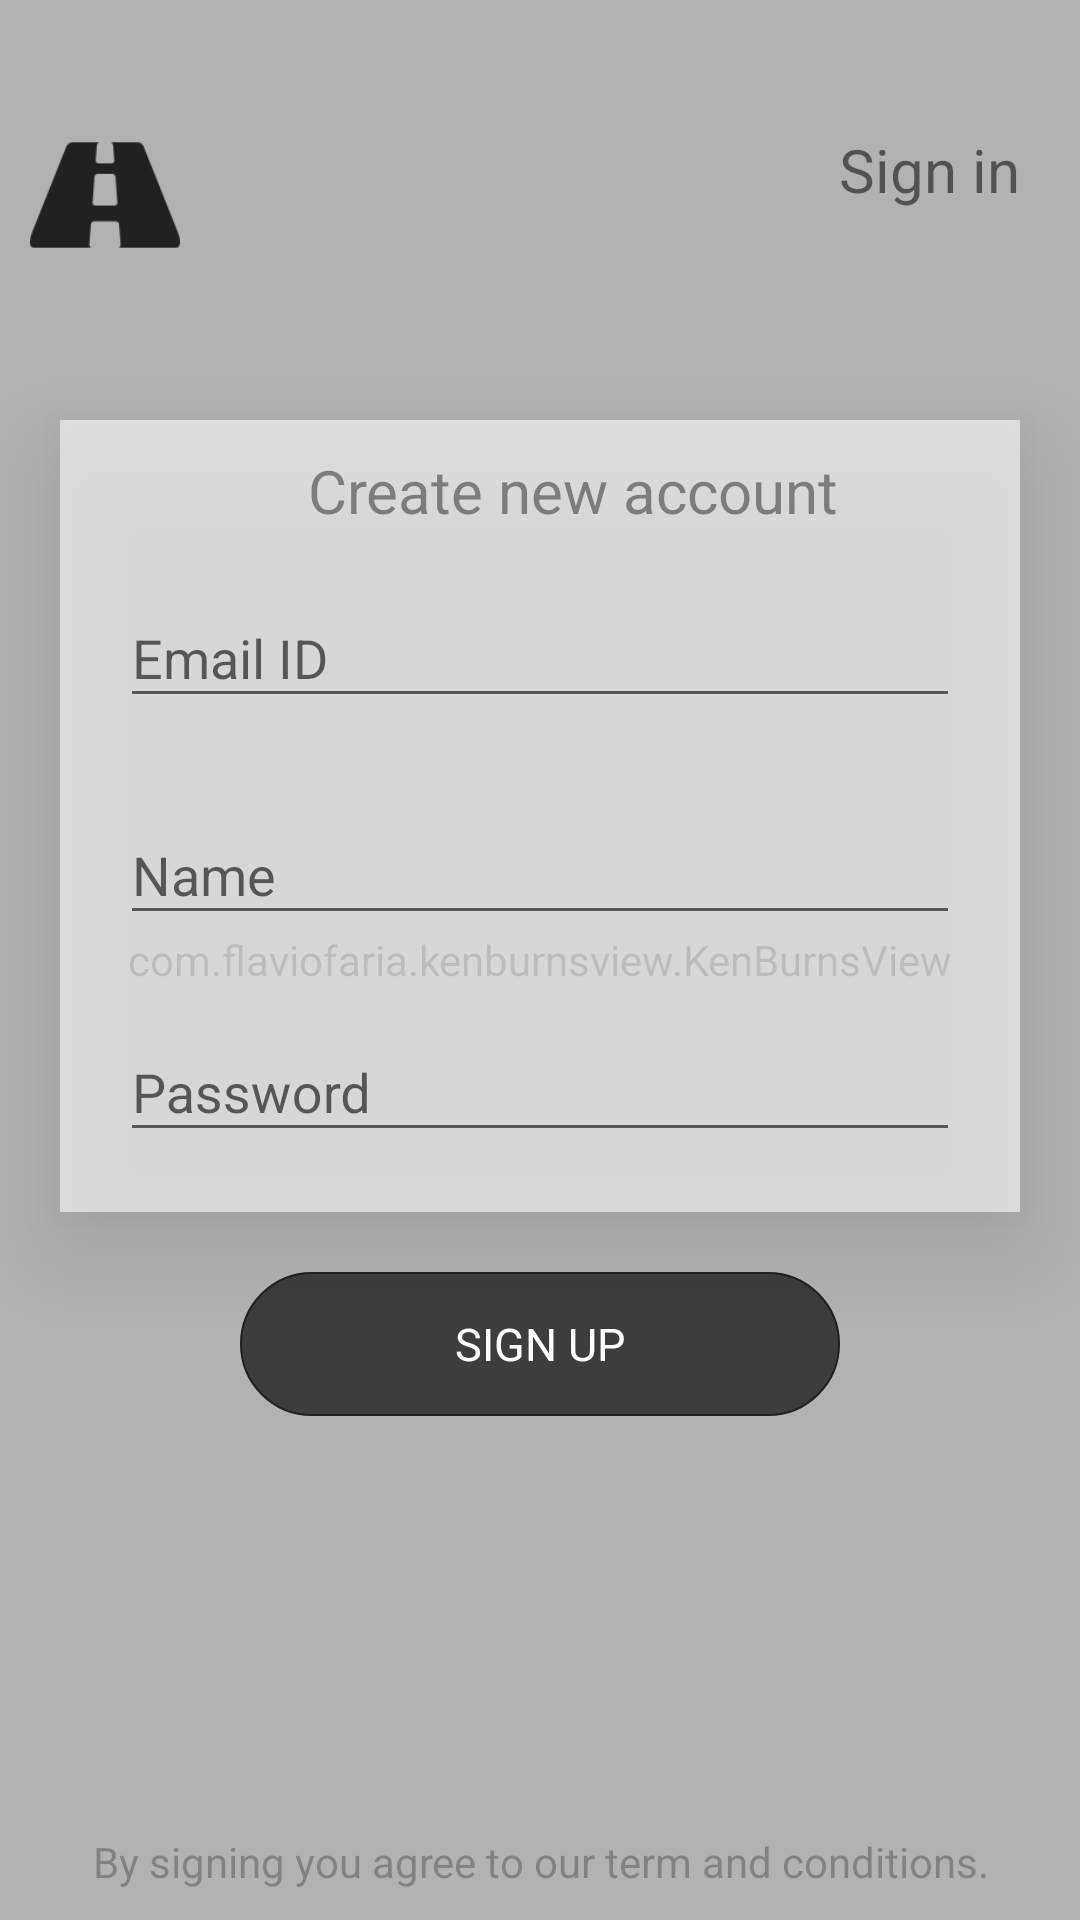

Reconstruct the res/layout file that produces this screen, plus the resources it refers to.
<!-- AndroidManifest.xml: application theme AppTheme -->
<!-- res/layout/activity_sign_up.xml -->
<?xml version="1.0" encoding="utf-8"?>
<RelativeLayout xmlns:android="http://schemas.android.com/apk/res/android"
    xmlns:tools="http://schemas.android.com/tools"
    android:layout_width="match_parent"
    android:layout_height="match_parent"
    tools:context="auth.SignUpActivity">

    <com.flaviofaria.kenburnsview.KenBurnsView
        android:layout_below="@+id/toolbar"
        android:layout_width="match_parent"
        android:layout_height="match_parent"
        android:scaleType="centerInside"
        android:src="@drawable/bk" />
    <TextView
        android:layout_width="match_parent"
        android:layout_height="match_parent"
        android:alpha="0.4"
        android:background="#ffffff"/>

    
        
        
        
        
        
        

        
            
            
            
            
            
            
            
    

    <LinearLayout
        android:layout_width="match_parent"
        android:layout_height="wrap_content"
        android:layout_marginTop="50dp"
        android:background="#99ffffff"
        android:layout_below="@+id/logo"
        android:layout_marginRight="20dp"
        android:layout_marginLeft="20dp"
        android:orientation="vertical"
        android:padding="10dp"
        android:elevation="20dp"
        android:id="@+id/linearLayout">

        <TextView
            android:layout_width="match_parent"
            android:layout_height="wrap_content"
            android:textSize="20sp"
            android:fontFamily="sans-serif-regular"
            android:id="@+id/tx"
            android:paddingLeft="22dp"
            android:textColor="@color/colorAccent"
            android:gravity="center"
            android:text="Create new account"
            android:alpha="0.5"
            android:layout_alignParentStart="true" />

    <android.support.design.widget.TextInputLayout
        android:layout_width="match_parent"
        android:padding="10dp"
        android:id="@+id/ed1"
        android:layout_height="wrap_content">

        <EditText
            android:id="@+id/email"
            android:layout_width="match_parent"
            android:layout_height="wrap_content"
            android:inputType="textEmailAddress"
            android:hint="Email ID" />

    </android.support.design.widget.TextInputLayout>

    <android.support.design.widget.TextInputLayout
        android:layout_width="match_parent"
        android:padding="10dp"
        android:layout_below="@+id/ed1"
        android:id="@+id/ed3"
        android:layout_height="wrap_content">

        <EditText
            android:id="@+id/name"
            android:layout_width="match_parent"
            android:layout_height="wrap_content"
            android:inputType="textPersonName"
            android:hint="Name" />

    </android.support.design.widget.TextInputLayout>

        <android.support.design.widget.TextInputLayout
            android:layout_width="match_parent"
            android:padding="10dp"
            android:layout_below="@+id/ed3"
            android:layout_height="wrap_content">

            <EditText
                android:id="@+id/password"
                android:layout_width="match_parent"
                android:layout_height="wrap_content"
                android:inputType="textPassword"
                android:hint="Password" />

        </android.support.design.widget.TextInputLayout>
    </LinearLayout>


    <TextView
        android:layout_width="match_parent"
        android:layout_height="wrap_content"
        android:textSize="14sp"
        android:alpha="0.5"
        android:text="By signing you agree to our term and conditions."
        android:clickable="true"
        android:gravity="center"
        android:padding="10dp"
        android:layout_alignParentBottom="true"
        android:layout_centerHorizontal="true" />

    <ImageView
        android:layout_width="70dp"
        android:layout_height="50dp"
        android:id="@+id/logo"
        android:elevation="10dp"
        android:layout_marginTop="40dp"
        android:src="@drawable/logo"
         />

    
        
        
        
        
        
        
        
        

    <Button
        android:layout_width="match_parent"
        android:layout_height="wrap_content"
        android:text="Sign up"
        android:layout_marginTop="20dp"
        android:layout_marginLeft="80dp"
        android:layout_marginRight="80dp"
        android:textSize="15sp"
        android:textColor="@color/white"
        android:fontFamily="sans-serif-bold"
        android:onClick="onClick"
        android:background="@drawable/roundbutton"
        android:layout_centerVertical="true"
        android:layout_below="@+id/linearLayout"
        />

    <TextView
        android:layout_width="wrap_content"
        android:layout_height="wrap_content"
        android:text="@string/signin"
        android:id="@id/tx"
        android:gravity="center"
        android:fontFamily="sans-serif-bold"
        android:textSize="20sp"
        android:onClick="signup"
        android:padding="20dp"
        android:layout_alignBottom="@+id/logo"
        android:layout_alignParentEnd="true" />


</RelativeLayout>
<!-- resources referenced by this layout -->
<resources>
  <color name="colorAccent">#212121</color>
  <color name="white">#ffffff</color>
  <!-- drawable logo: png bitmap (drawable, 1787 bytes) -->
  <!-- drawable roundbutton (drawable) -->
  <selector xmlns:android="http://schemas.android.com/apk/res/android">
  <item android:state_pressed="true">
      <shape android:shape="rectangle">
          <stroke
              android:width="0.5dp"
              android:color="#212121" />
          <solid android:color="#cc424242" />
          <corners android:bottomRightRadius="25dp"
              android:bottomLeftRadius="25dp"
              android:topRightRadius="25dp"
              android:topLeftRadius="25dp"/>
      </shape>
  </item>
  <item android:state_pressed="false">
      <shape android:shape="rectangle">
          <stroke
              android:width="0.5dp"
              android:color="#212121" />
          <solid android:color="#cc212121" />
          <corners android:bottomRightRadius="25dp"
              android:bottomLeftRadius="25dp"
              android:topRightRadius="25dp"
              android:topLeftRadius="25dp"/>
      </shape>
  </item>
  </selector>
  <string name="signin">Sign in</string>
  <style name="AppTheme" parent="Theme.AppCompat.Light.NoActionBar">
          
          <item name="colorPrimary">@color/colorPrimary</item>
          <item name="colorPrimaryDark">@color/colorPrimaryDark</item>
          <item name="colorAccent">@color/colorAccent</item>
      </style>
  <color name="colorPrimary">#F5F5F5</color>
  <color name="colorPrimaryDark">#F5F5F5</color>
</resources>
